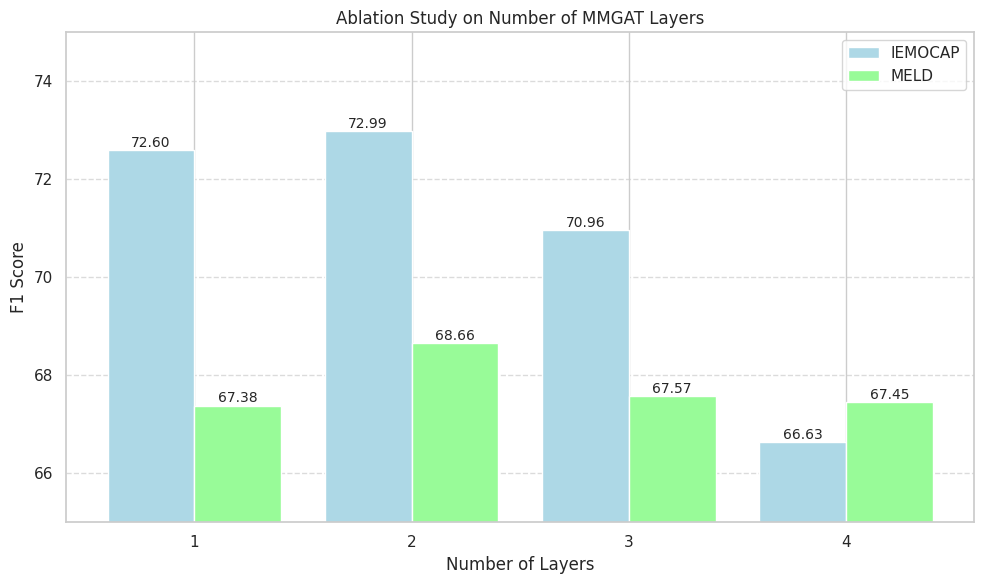

The matplotlib source for this figure:
import matplotlib.pyplot as plt
import seaborn as sns

# 设置Seaborn主题样式
sns.set(style="whitegrid")

# MMGAT层数
layers = [1, 2, 3, 4]

# F1分数
f1_scores_iemocap = [72.6, 72.99, 70.96, 66.63]  # IEMOCAP数据集的F1分数
f1_scores_meld = [67.38, 68.66, 67.57, 67.45]     # MELD数据集的F1分数

# 设置柱状图的宽度
bar_width = 0.4

# 计算每个柱的x位置
index_iemocap = [x - bar_width/2 for x in range(len(layers))]
index_meld = [x + bar_width/2 for x in range(len(layers))]

# 创建柱状图
plt.figure(figsize=(10, 6))
bars_iemocap = plt.bar(index_iemocap, f1_scores_iemocap, width=bar_width, color='#ADD8E6', label='IEMOCAP')
bars_meld = plt.bar(index_meld, f1_scores_meld, width=bar_width, color='#98FB98', label='MELD')

# 在每个柱状图上方标注具体数值
for bar in bars_iemocap:
    yval = bar.get_height()
    plt.text(bar.get_x() + bar.get_width()/2, yval + 0.005, f'{yval:.2f}', ha='center', va='bottom', fontsize=10)

for bar in bars_meld:
    yval = bar.get_height()
    plt.text(bar.get_x() + bar.get_width()/2, yval + 0.005, f'{yval:.2f}', ha='center', va='bottom', fontsize=10)

# 添加标题和标签
plt.title('Ablation Study on Number of MMGAT Layers')
plt.xlabel('Number of Layers')
plt.ylabel('F1 Score')
plt.xticks(range(len(layers)), layers)  # 设置x轴的刻度为层数
plt.ylim(65, 75)   # 根据实际数据设置y轴范围

# 显示图例
plt.legend()

# 添加网格线
plt.grid(axis='y', linestyle='--', alpha=0.7)

# 显示图形
plt.tight_layout()
plt.show()